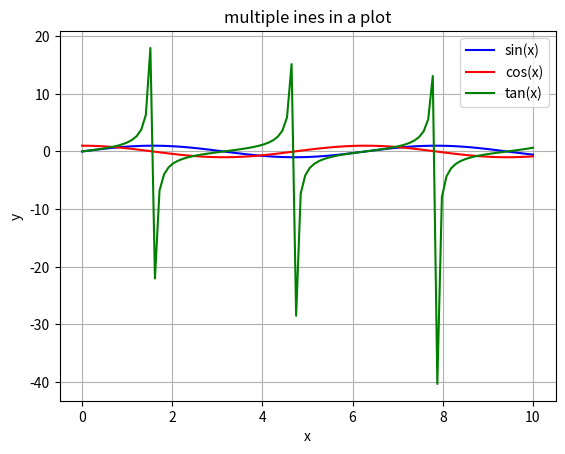

Python code for this plot:
import matplotlib.pyplot as plt
import numpy as np
x=np.linspace(0,10,100)
y1=np.sin(x)
y2=np.cos(x)
y3=np.tan(x)
plt.plot(x,y1,label='sin(x)',color='blue')
plt.plot(x,y2,label='cos(x)',color='red')
plt.plot(x,y3,label='tan(x)',color='green')
plt.xlabel('x')
plt.ylabel('y')
plt.title("multiple ines in a plot")
plt.legend()
plt.grid()
plt.show()